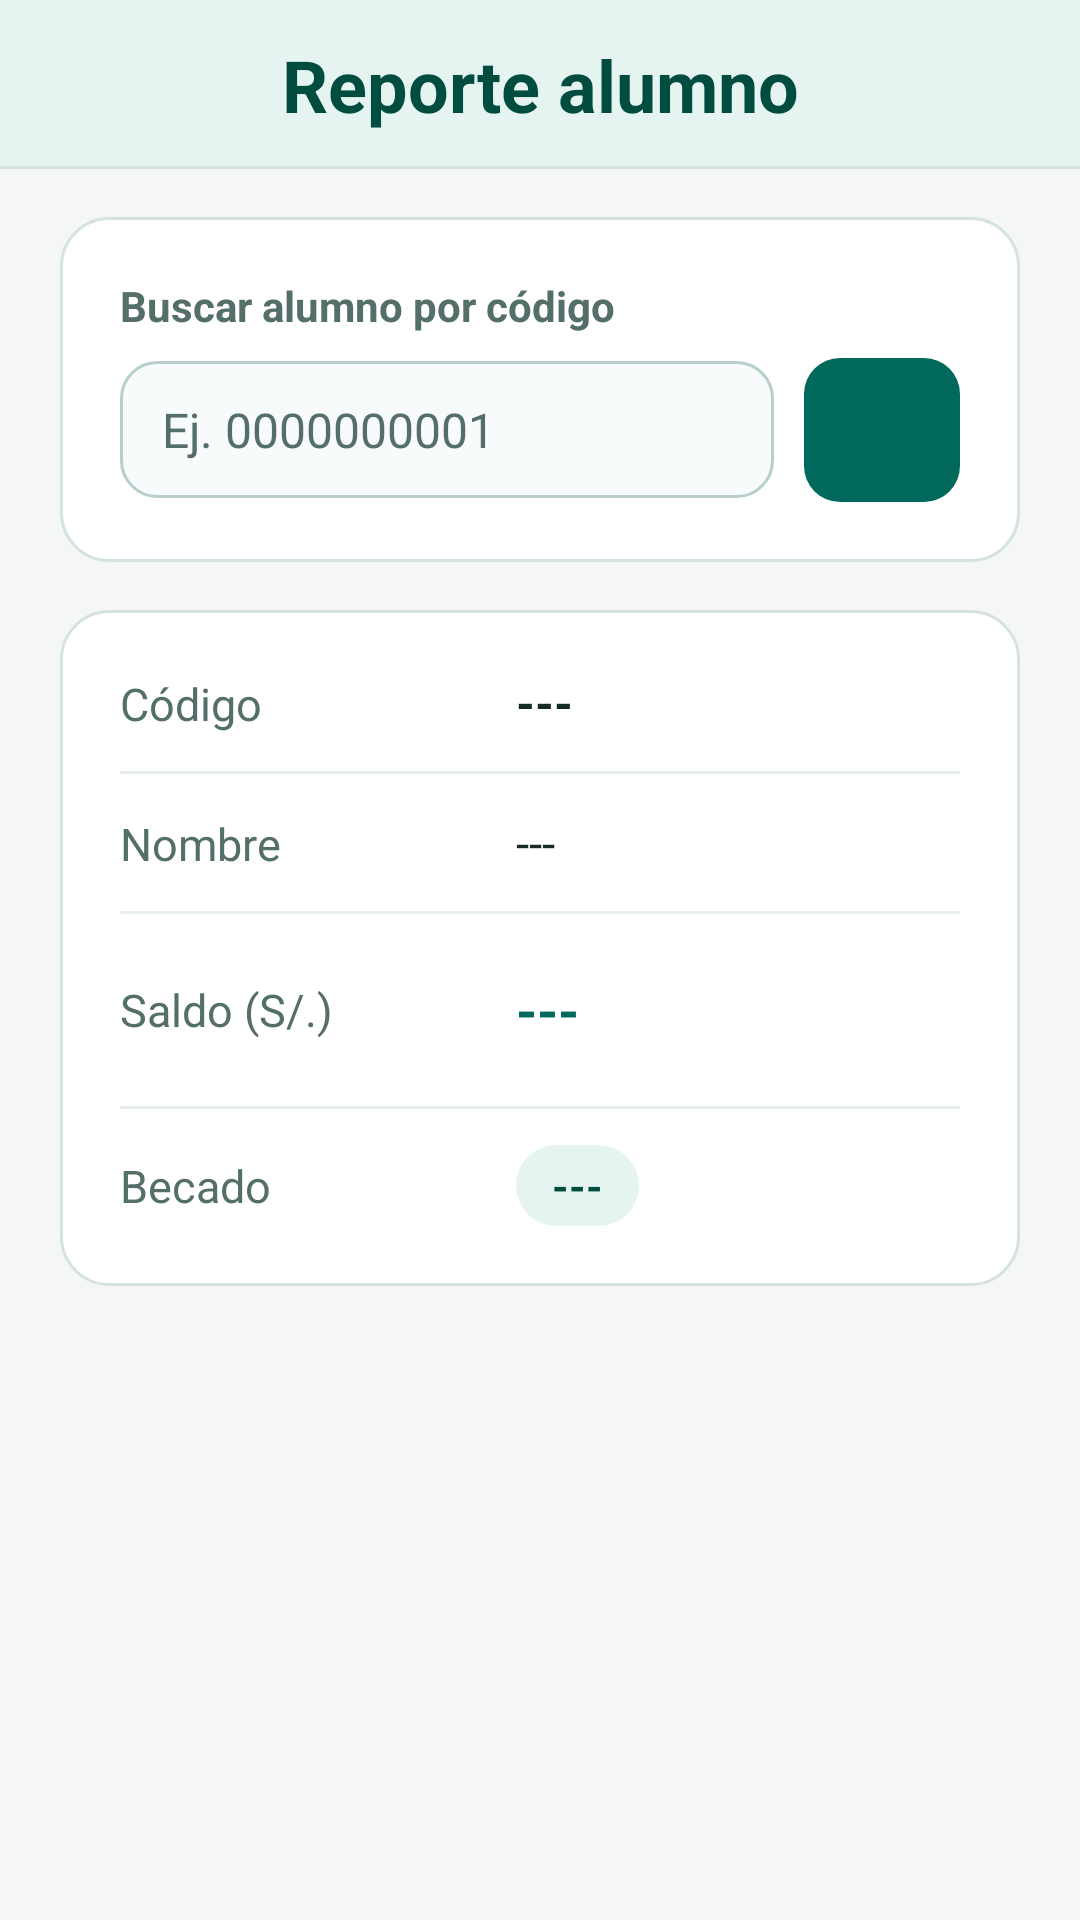

Write the Android layout XML for this screen, with the resource values it uses.
<!-- AndroidManifest.xml: application theme AppTheme -->
<!-- res/layout/fragment_fragmento_secretaria_reporte_alumno.xml -->
<?xml version="1.0" encoding="utf-8"?>
<LinearLayout xmlns:android="http://schemas.android.com/apk/res/android"
    xmlns:app="http://schemas.android.com/apk/res-auto"
    xmlns:tools="http://schemas.android.com/tools"
    android:layout_width="match_parent"
    android:layout_height="match_parent"
    android:background="@color/bgScreen"
    android:orientation="vertical"
    tools:context=".fragmento_secretaria.fragmento_secretaria_reporte_alumno">

    <TextView
        android:id="@+id/textView20"
        style="@style/ComedorSectionHeader"
        android:text="Reporte alumno" />

    <ScrollView
        android:layout_width="match_parent"
        android:layout_height="0dp"
        android:layout_weight="1"
        android:fillViewport="true">

        <androidx.constraintlayout.widget.ConstraintLayout
            android:layout_width="match_parent"
            android:layout_height="wrap_content"
            android:paddingStart="@dimen/screen_padding_horizontal"
            android:paddingTop="@dimen/screen_padding_vertical"
            android:paddingEnd="@dimen/screen_padding_horizontal"
            android:paddingBottom="@dimen/screen_padding_vertical">

            <LinearLayout
                android:layout_width="0dp"
                android:layout_height="wrap_content"
                android:orientation="vertical"
                app:layout_constraintEnd_toEndOf="parent"
                app:layout_constraintStart_toStartOf="parent"
                app:layout_constraintTop_toTopOf="parent"
                app:layout_constraintWidth_max="@dimen/content_max_width">

                <LinearLayout
                    style="@style/ComedorCard"
                    android:layout_width="match_parent"
                    android:layout_height="wrap_content"
                    android:orientation="vertical">

                    <TextView
                        android:id="@+id/textView13"
                        style="@style/ComedorFieldLabel"
                        android:text="Buscar alumno por código" />

                    <LinearLayout
                        android:layout_width="match_parent"
                        android:layout_height="wrap_content"
                        android:layout_marginTop="8dp"
                        android:gravity="center_vertical"
                        android:orientation="horizontal">

                        <EditText
                            android:id="@+id/codigo_alumno"
                            style="@style/ComedorInput"
                            android:layout_width="0dp"
                            android:layout_height="wrap_content"
                            android:layout_weight="1"
                            android:ems="10"
                            android:hint="Ej. 0000000001"
                            android:inputType="number"
                            android:maxLength="10" />

                        <ImageButton
                            android:id="@+id/btn_buscar"
                            android:layout_width="52dp"
                            android:layout_height="48dp"
                            android:layout_marginStart="10dp"
                            android:background="@drawable/bg_btn_primary"
                            android:contentDescription="Buscar alumno"
                            android:padding="10dp"
                            android:scaleType="fitCenter"
                            android:src="@mipmap/icono_buscar" />
                    </LinearLayout>

                </LinearLayout>

                <LinearLayout
                    style="@style/ComedorCard"
                    android:layout_width="match_parent"
                    android:layout_height="wrap_content"
                    android:layout_marginTop="16dp"
                    android:orientation="vertical">

                    <LinearLayout
                        android:layout_width="match_parent"
                        android:layout_height="wrap_content"
                        android:orientation="horizontal">

                        <TextView
                            android:id="@+id/textView14"
                            android:layout_width="132dp"
                            android:layout_height="wrap_content"
                            android:text="Código"
                            android:textColor="@color/textSecondary"
                            android:textSize="15sp" />

                        <TextView
                            android:id="@+id/text_codigo_alumno"
                            android:layout_width="0dp"
                            android:layout_height="wrap_content"
                            android:layout_weight="1"
                            android:text="---"
                            android:textColor="@color/textPrimary"
                            android:textSize="@dimen/body_text_size"
                            android:textStyle="bold" />
                    </LinearLayout>

                    <View style="@style/ComedorDivider" />

                    <LinearLayout
                        android:layout_width="match_parent"
                        android:layout_height="wrap_content"
                        android:orientation="horizontal">

                        <TextView
                            android:id="@+id/textView15"
                            android:layout_width="132dp"
                            android:layout_height="wrap_content"
                            android:text="Nombre"
                            android:textColor="@color/textSecondary"
                            android:textSize="15sp" />

                        <TextView
                            android:id="@+id/text_nombre_alumno"
                            android:layout_width="0dp"
                            android:layout_height="wrap_content"
                            android:layout_weight="1"
                            android:text="---"
                            android:textColor="@color/textPrimary"
                            android:textSize="@dimen/body_text_size" />
                    </LinearLayout>

                    <View style="@style/ComedorDivider" />

                    <LinearLayout
                        android:layout_width="match_parent"
                        android:layout_height="wrap_content"
                        android:gravity="center_vertical"
                        android:orientation="horizontal">

                        <TextView
                            android:id="@+id/textView16"
                            android:layout_width="132dp"
                            android:layout_height="wrap_content"
                            android:text="Saldo (S/.)"
                            android:textColor="@color/textSecondary"
                            android:textSize="15sp" />

                        <TextView
                            android:id="@+id/text_saldo_alumno"
                            android:layout_width="0dp"
                            android:layout_height="wrap_content"
                            android:layout_weight="1"
                            android:text="---"
                            android:textColor="@color/colorPrimary"
                            android:textSize="18sp"
                            android:textStyle="bold" />

                        <Button
                            android:id="@+id/btn_editar_saldo"
                            style="@style/ComedorButtonSecondary"
                            android:layout_width="wrap_content"
                            android:layout_height="40dp"
                            android:layout_marginStart="8dp"
                            android:minHeight="40dp"
                            android:paddingStart="14dp"
                            android:paddingTop="4dp"
                            android:paddingEnd="14dp"
                            android:paddingBottom="4dp"
                            android:text="Editar"
                            android:textSize="14sp"
                            android:visibility="invisible" />
                    </LinearLayout>

                    <View style="@style/ComedorDivider" />

                    <LinearLayout
                        android:layout_width="match_parent"
                        android:layout_height="wrap_content"
                        android:gravity="center_vertical"
                        android:orientation="horizontal">

                        <TextView
                            android:id="@+id/textView17"
                            android:layout_width="132dp"
                            android:layout_height="wrap_content"
                            android:text="Becado"
                            android:textColor="@color/textSecondary"
                            android:textSize="15sp" />

                        <TextView
                            android:id="@+id/text_becado_alumno"
                            android:layout_width="wrap_content"
                            android:layout_height="wrap_content"
                            android:background="@drawable/bg_badge_soft"
                            android:paddingHorizontal="12dp"
                            android:paddingVertical="4dp"
                            android:text="---"
                            android:textColor="@color/colorPrimaryDark"
                            android:textSize="14sp"
                            android:textStyle="bold" />
                    </LinearLayout>

                </LinearLayout>

            </LinearLayout>

        </androidx.constraintlayout.widget.ConstraintLayout>

    </ScrollView>

</LinearLayout>
<!-- resources referenced by this layout -->
<resources>
  <color name="bgScreen">#F4F7F6</color>
  <color name="colorPrimary">#00695C</color>
  <color name="colorPrimaryDark">#004D40</color>
  <color name="textPrimary">#162B28</color>
  <color name="textSecondary">#546E6A</color>
  <dimen name="body_text_size">16sp</dimen>
  <dimen name="content_max_width">480dp</dimen>
  <dimen name="screen_padding_horizontal">20dp</dimen>
  <dimen name="screen_padding_vertical">16dp</dimen>
  <!-- drawable bg_badge_soft (drawable) -->
  <?xml version="1.0" encoding="utf-8"?>
  <shape xmlns:android="http://schemas.android.com/apk/res/android"
      android:shape="rectangle">
      <solid android:color="@color/bgSurfaceSoft" />
      <corners android:radius="20dp" />
  </shape>
  <style name="ComedorCard">
          <item name="android:background">@drawable/bg_card</item>
          <item name="android:padding">20dp</item>
      </style>
  <style name="ComedorDivider">
          <item name="android:layout_width">match_parent</item>
          <item name="android:layout_height">1dp</item>
          <item name="android:layout_marginTop">12dp</item>
          <item name="android:layout_marginBottom">12dp</item>
          <item name="android:background">@color/dividerSoft</item>
      </style>
  <style name="ComedorFieldLabel">
          <item name="android:layout_width">match_parent</item>
          <item name="android:layout_height">wrap_content</item>
          <item name="android:textColor">@color/textSecondary</item>
          <item name="android:textSize">14sp</item>
          <item name="android:textStyle">bold</item>
      </style>
  <style name="ComedorInput">
          <item name="android:background">@drawable/bg_input</item>
          <item name="android:paddingStart">14dp</item>
          <item name="android:paddingEnd">14dp</item>
          <item name="android:paddingTop">12dp</item>
          <item name="android:paddingBottom">12dp</item>
          <item name="android:textColor">@color/textPrimary</item>
          <item name="android:textColorHint">@color/textSecondary</item>
          <item name="android:textSize">@dimen/body_text_size</item>
      </style>
  <style name="AppTheme" parent="Theme.AppCompat.Light.DarkActionBar">
          <item name="colorPrimary">@color/colorPrimary</item>
          <item name="colorPrimaryDark">@color/colorPrimaryDark</item>
          <item name="colorAccent">@color/colorAccent</item>
          <item name="android:windowBackground">@color/bgScreen</item>
          <item name="android:textColorPrimary">@color/textPrimary</item>
          <item name="android:textColorSecondary">@color/textSecondary</item>
      </style>
  <color name="bgSurfaceSoft">#E6F4F1</color>
  <color name="btnPrimaryDisabled">#B0C4C1</color>
  <color name="btnPrimaryPressed">#004D40</color>
  <!-- drawable bg_card (drawable) -->
  <?xml version="1.0" encoding="utf-8"?>
  <shape xmlns:android="http://schemas.android.com/apk/res/android"
      android:shape="rectangle">
      <solid android:color="@color/bgCard" />
      <corners android:radius="16dp" />
      <stroke
          android:width="1dp"
          android:color="@color/borderCard" />
  </shape>
  <color name="dividerSoft">#E6EFED</color>
  <!-- drawable bg_header_banner (drawable) -->
  <?xml version="1.0" encoding="utf-8"?>
  <layer-list xmlns:android="http://schemas.android.com/apk/res/android">
      <item>
          <shape android:shape="rectangle">
              <solid android:color="@color/borderCard" />
          </shape>
      </item>
      <item android:bottom="1dp">
          <shape android:shape="rectangle">
              <solid android:color="@color/bgSurfaceSoft" />
          </shape>
      </item>
  </layer-list>
  <dimen name="header_text_size">24sp</dimen>
  <color name="colorAccent">#00897B</color>
  <color name="btnSecondaryPressed">#D0EAE4</color>
  <color name="bgCard">#FFFFFF</color>
  <color name="borderCard">#D5E3E0</color>
  <color name="bgInputDisabled">#EEF4F3</color>
  <color name="bgInput">#F8FBFB</color>
  <color name="borderInput">#B8CECA</color>
</resources>
